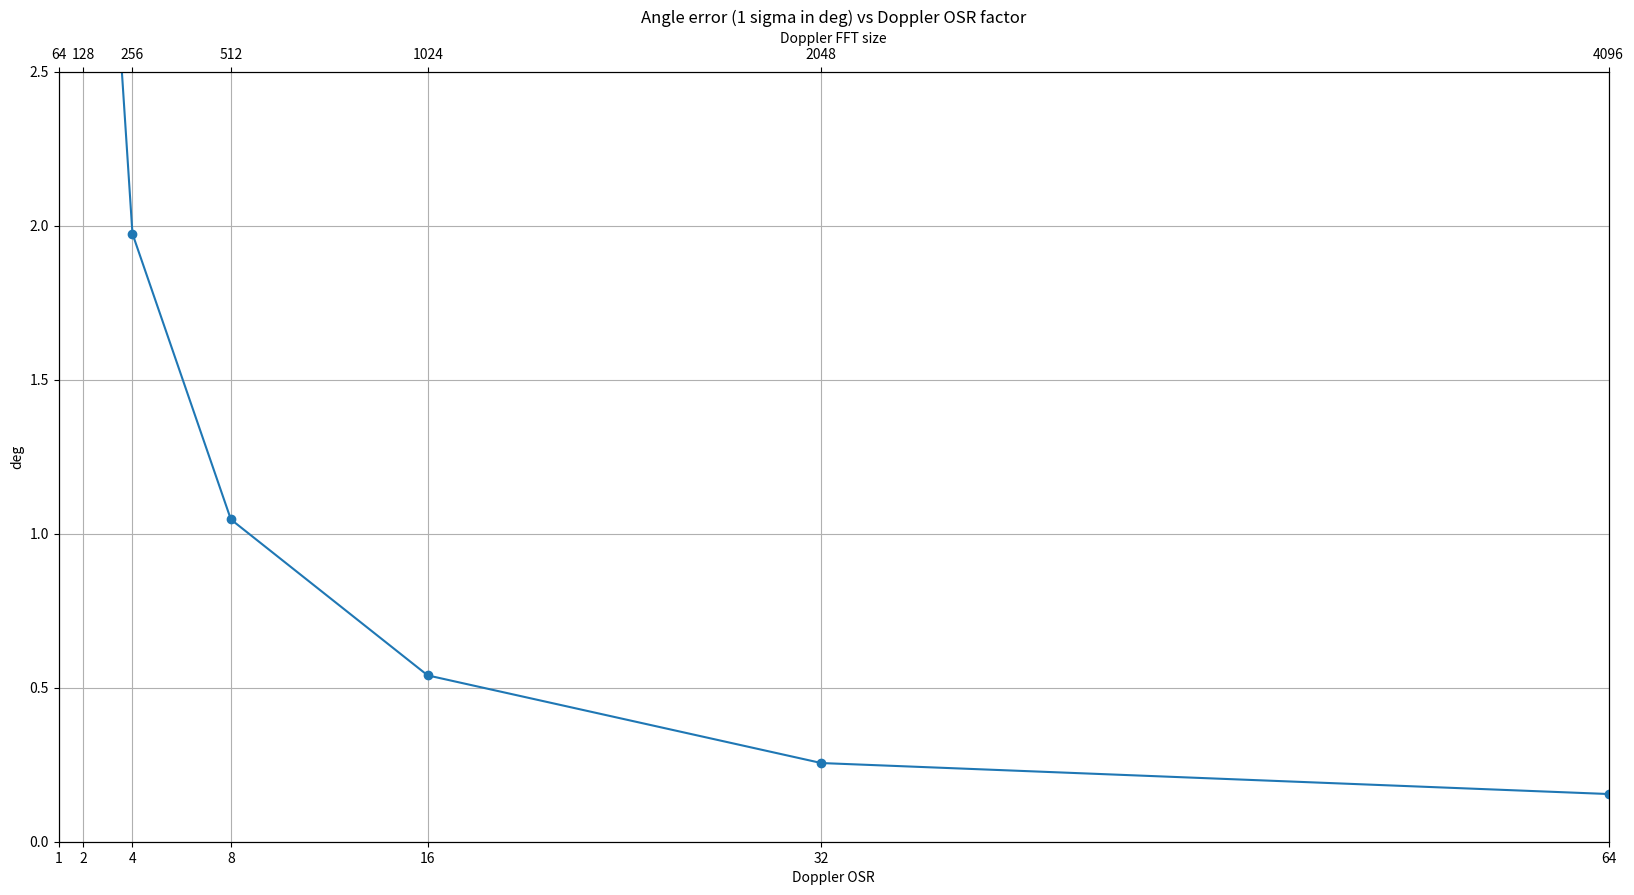
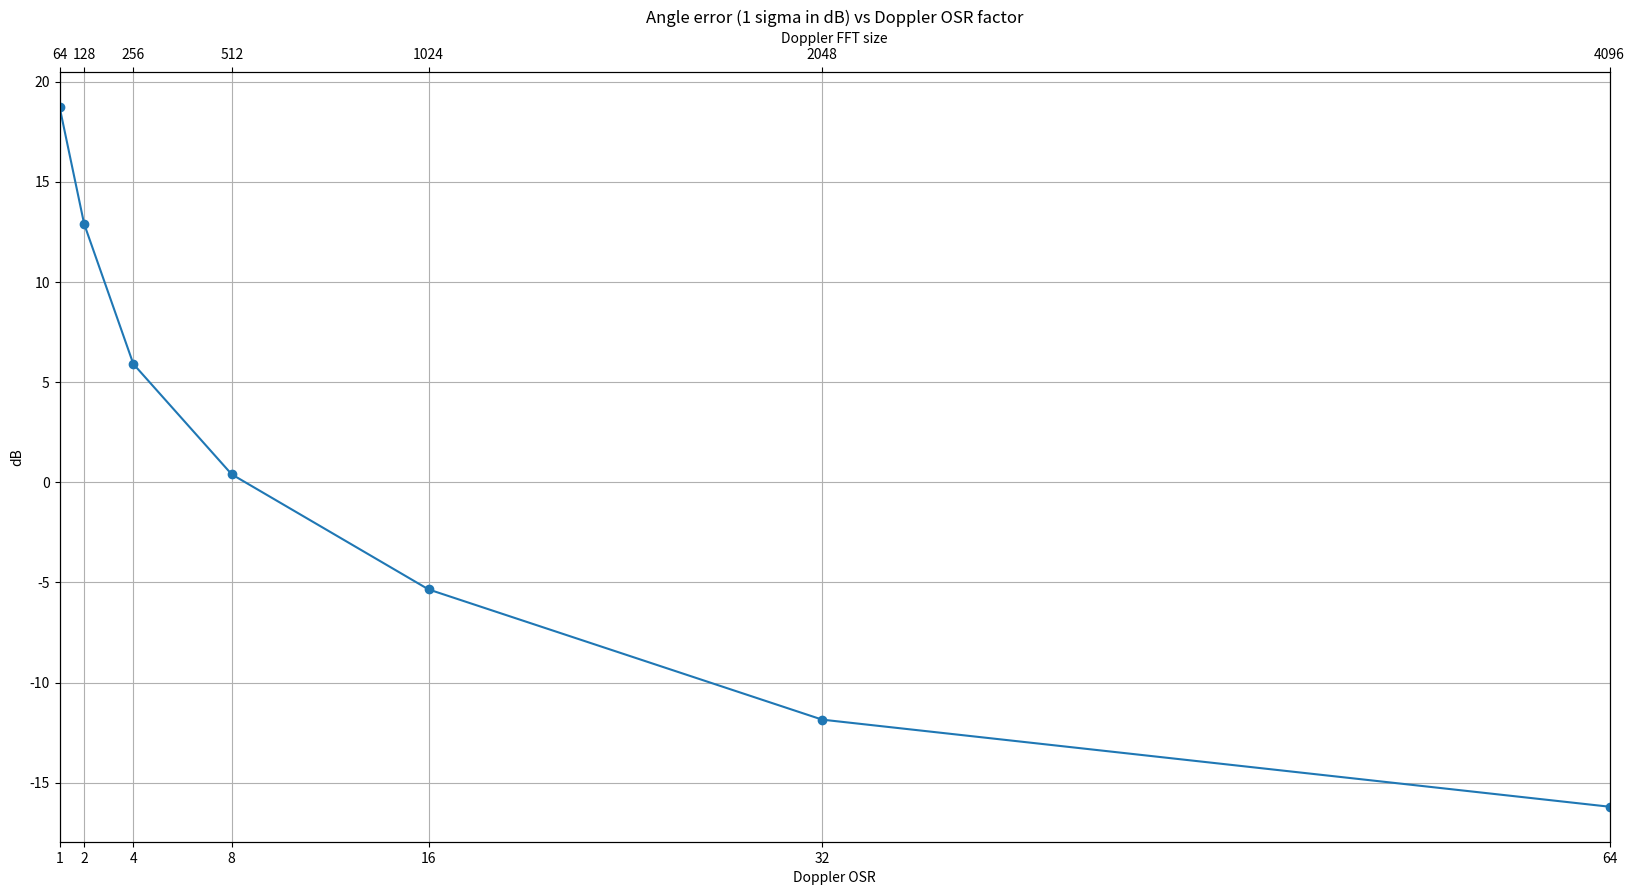
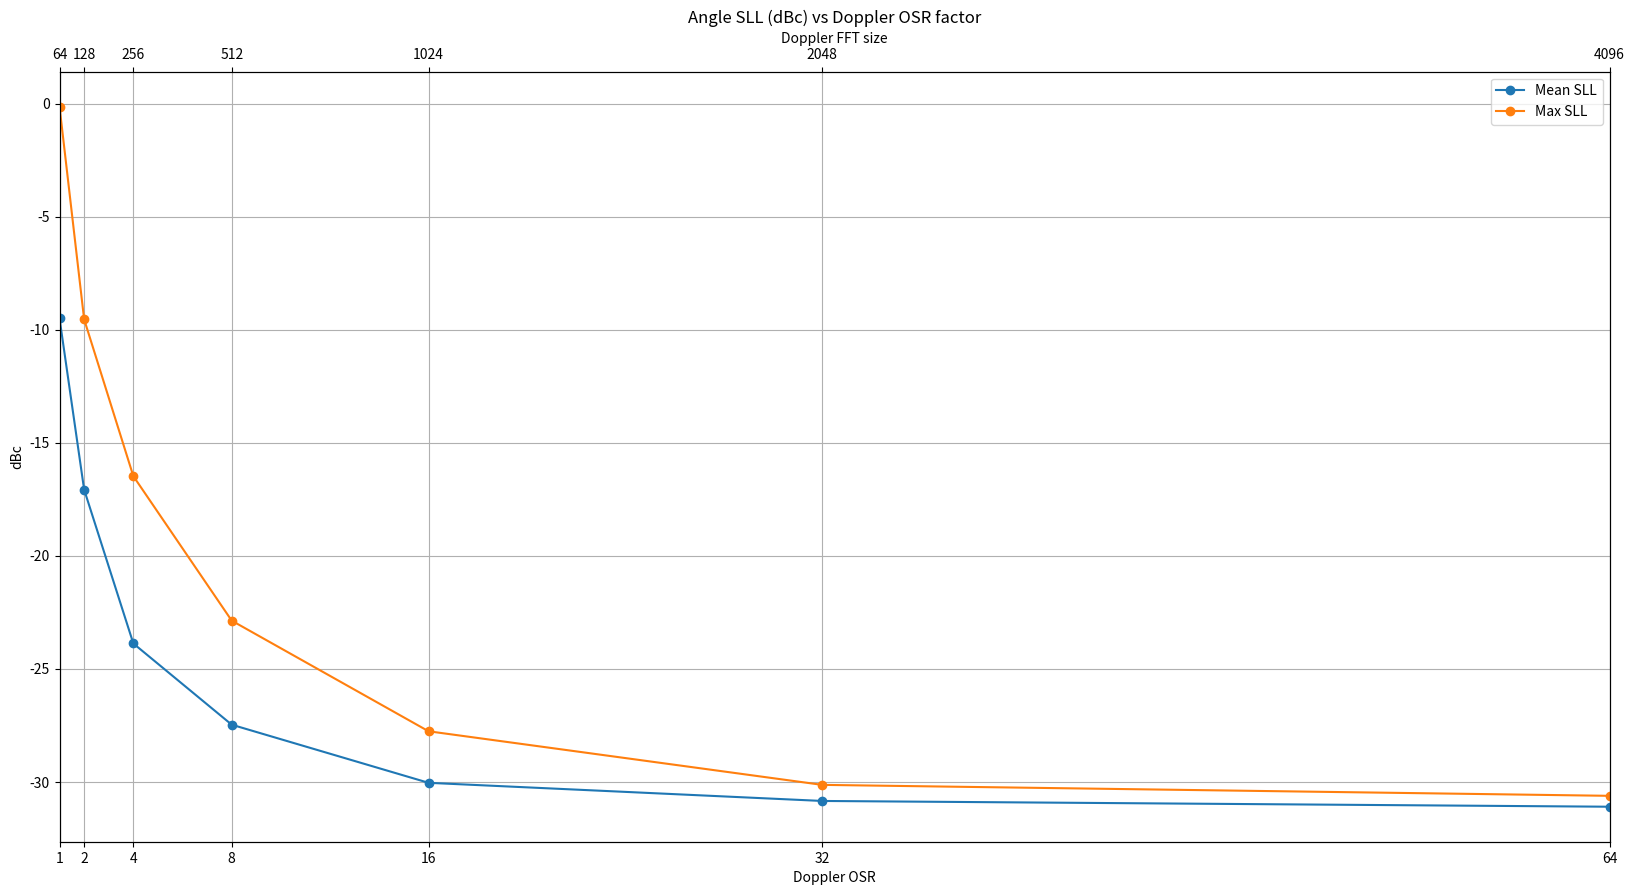

Source code (Python) for these figures, in order:
# -*- coding: utf-8 -*-
"""
Created on Mon Jan  9 22:22:48 2023

[redacted]
"""

"""
Fix bug in generation and application of Doppler correction

In this script, I have fixed a bug in the generation and application of the Doppler correction phase term for the MIMO syntesis.
This debug helped me to thoroughly understand the Doppler phase correction. The point to understand is that a true Doppler bin
doesn't have to be an integer bin. By doing an FFT and picking a peak, we can only sample integer bins. So, this fractional error
i.e true Doppler bin (which is a float) - detected Doppler bin (which is necessarily an integer) leads to an uncompensated phase error
in the MIMO array leading to angle error and SLLs. If the true Doppler bin lies exactly on a integer grid(with no fractional),
then the Doppler correction phase term becomes 1 and hence no doppler correction phase is required. Eg: If Vtrue/vRes is an integer,
then the DCM becomes unity (by chance!). But we have no control on the true velcoity of the target and hence it might or might not fall
on a bin. So we need to get as close to the true Doppler bin (float) as possible. This is achieved through an oversampled FFT evaluation.
Let us undersatnd this more closely. Consider a case where we have 64 ramps per Tx and 4 Txs. So the velres = Fc/64 * lamda/2.
The DCM becomes exp (1j*2*pi*k/64*n*64), where n is the Tx number and n varies from 0 to Ntx-1; k is Doppler bin = v/vRes.
Now, if k is exactly an integer and detection also picks up the same integer when 64 point Doppler FFT is performed on
the 64 chirp samples, then, k becomes an integer and the DCM becomes unity (64 cancels out in numerator and denominator, k and n take integer values). In this case,
luckily/coincidentally, no DCM is required while synthesizing the ULA. But consider a case when k is not an integer.
Now performing a Doppler FFT and picking the peak gives us a qunatized version of the k i.e we get int(k). As seen earlier,
if k is an integer (on the 64 scale), then the DCM terms becomes unity and this essentially means we are not applying any DCM.
But because of the error between the true Doppler bin and the quantized Doppler bin(which we call as the Doppler fractional error),
there is a Doppler residual phase on the MIMO which is un corrected. This leads to the ULA phase have phase jumps leading to
angle error and poor SLLs in the angle spectrum. To reduce this Doppler fractional error, we need to come as close to the true
Dopplr frequency as possible. This is achieved by using a oversampled FFT to obatin the Doppler bin (on the oversampled scale).
Since an oversampled FFT gives a more accurate estimate of the true Doppler frequency, we can get closer to the true Doppler frequency.
So, in the DCM phase term, the denominator is no longer 64 but may be 512 or 1024 depending on what point Doppler FFT we are performing.
So now, the numerator (64) and denominator do not cancel out anymore and also the Doppler bin 'k' is no more on the 64 scale but
it is on the oversampled FFT scale. The greater the oversampling factor (for the FFT computation), the closer we can get to the
true Doppler frequency and smaller the DCM error. But upto what point do we need to go? In other words what is the
oversampling FFT factor upto which the DCM error is tolerable. This we can get through a Monte Carlo simulation run.


"""


import numpy as np
import matplotlib.pyplot as plt
from scipy.signal import argrelextrema

plt.close('all')

np.random.seed(0)

"""Chirp Parameters """
chirpCenterFreq = 76.5e9 # Hz
chirpBW = 500e6 # Hz
lightSpeed = 3e8
interChirpTime = 44e-6 # sec
chirpSamplingRate = 1/interChirpTime
totalChirps = 512
numChirpsDetSegment = totalChirps//2
wavelength = lightSpeed/chirpCenterFreq
mimoSpacing = 2e-3 #m
spatialFs = wavelength/mimoSpacing

numADCSamp = 512#2048
numRx = 4
numTx = 4
numRangeSamp = numADCSamp//2
numChirpsPerTx = numChirpsDetSegment//numTx

numMIMOChannels = numTx * numRx

rangeRes = lightSpeed/(2*chirpBW)
velRes = (chirpSamplingRate/numChirpsPerTx) * (wavelength/2)

numAngleBins = 1024
angleAxis = np.arcsin((np.arange(-numAngleBins//2, numAngleBins//2))*(spatialFs/numAngleBins))*180/np.pi
angularRes = np.arcsin(spatialFs/numMIMOChannels)*180/np.pi

maxRange = rangeRes*np.arange(numRangeSamp)
maxBaseBandVelocity = (chirpSamplingRate/2) * (wavelength/2)

noiseFloorPerBindBFs = -90
totalNoisePowerdBFs = noiseFloorPerBindBFs + 10*np.log10(numADCSamp)
totalNoisePower = 10**(totalNoisePowerdBFs/10)
noiseSigma = np.sqrt(totalNoisePower)

numMonteCarlo = 50#50

targetRange = 35
rangeBin = targetRange/rangeRes #512
targetVelocity = np.random.uniform(0,maxBaseBandVelocity,numMonteCarlo)
targetVelocityBin = targetVelocity/velRes
doppBin = targetVelocityBin # 1

targetAnglesDeg = np.array([10])
numTargets = len(targetAnglesDeg)
targetAnglesRad = (targetAnglesDeg/180) * np.pi
phaseDelta = (2*np.pi*mimoSpacing*np.sin(targetAnglesRad))/wavelength

TargetSNR = 40#15 # dB. Set to a high value so that SNR doesnt limit the Doppler phase error
RCSdelta = 60#20 # dB
antennaPatternInducedPowerDelta = 20 # dB
strongTargetSNR = TargetSNR + RCSdelta + antennaPatternInducedPowerDelta
snrPerBin = np.array([TargetSNR])
signalPowerdBFs = noiseFloorPerBindBFs + snrPerBin
signalPower = 10**(signalPowerdBFs/10)
signalAmp = np.sqrt(signalPower)
signalPhase = np.exp(1j*np.random.uniform(-np.pi,np.pi,1))
signalPhasor = signalAmp*signalPhase

rangeSignal = np.exp(1j*2*np.pi*rangeBin*np.arange(numADCSamp)/numADCSamp)
dopplerSignal = np.exp(1j*2*np.pi*doppBin[None,:]*np.arange(numChirpsPerTx)[:,None]/numChirpsPerTx)
angleSignal = np.exp(1j*phaseDelta[:,None]*np.arange(numMIMOChannels)[None,:])

angleSignal3d = np.transpose((angleSignal.reshape(numTargets,numTx,numRx)), (0,2,1)) # 2, 4,18 # 4 Rxs each separated by lamda/2 and 4Txs each separated by 2lamda
dopplerPhaseAcrossTxs = np.exp(1j*2*np.pi*doppBin[None,:]*numChirpsPerTx*np.arange(numTx)[:,None]/numChirpsPerTx)

signal = signalPhasor[:,None,None,None,None,None] * rangeSignal[None,:,None,None,None,None] * dopplerSignal[None,None,:,None,None,:] * angleSignal3d[:,None,None,:,:,None] * dopplerPhaseAcrossTxs[None,None,None,None,:,:]
signal = np.sum(signal,axis=0)

noise = (noiseSigma/np.sqrt(2))*np.random.randn(numADCSamp*numChirpsPerTx*numRx*numTx*numMonteCarlo) \
    + 1j*(noiseSigma/np.sqrt(2))*np.random.randn(numADCSamp*numChirpsPerTx*numRx*numTx*numMonteCarlo)
noise = noise.reshape(numADCSamp,numChirpsPerTx,numRx,numTx,numMonteCarlo)

receivedSignal = signal + noise
receivedSignal = receivedSignal*np.blackman(numADCSamp)[:,None,None,None,None]
rfft = (np.fft.fft(receivedSignal,axis=0)/numADCSamp)[0:numRangeSamp,:,:,:,:]
detectedRangeBin = np.round(rangeBin).astype('int32')
dopplerSamples = rfft[detectedRangeBin,:,:,:,:]
angleWindow = np.hanning(numMIMOChannels)#np.kaiser(numMIMOChannels, beta=8)

dopplerOsrArray = 2**np.arange(0,7,1) ## Change this OSR factor from 1 to say 16 to see the impact of the DCM on the ULA phase
numOsr = len(dopplerOsrArray)
minAngleSllArray = np.zeros((numOsr,),dtype=np.float32)
meanAngleSllArray = np.zeros((numOsr,),dtype=np.float32)
maxAngleSllArray = np.zeros((numOsr,),dtype=np.float32)
angleErrorStdArray = np.zeros((numOsr,),dtype=np.float32)
angleErrorStddBArray = np.zeros((numOsr,),dtype=np.float32)

count = 0
for dopplerOSR in dopplerOsrArray:
    numDoppFFT = dopplerOSR*numChirpsPerTx #1024
    dfft = np.fft.fft(dopplerSamples,axis=0,n=numDoppFFT)/numChirpsPerTx
    dfftEnergy = np.mean(np.abs(dfft)**2,axis=(1,2))
    detectedDopplerBin = np.argmax(dfftEnergy,axis=0)
    mimoCoeff = dfft[detectedDopplerBin,:,:,np.arange(numMonteCarlo)]
    mimoCoeff = np.transpose(mimoCoeff,(1,2,0)) # Rx, Tx, numMontecarlo
    doppCorrMimoCoeff = mimoCoeff*np.conj(dopplerPhaseAcrossTxs)[None,:,:]
    doppCorrMimoCoeffFlatten = np.transpose(doppCorrMimoCoeff,(2,1,0)).reshape(numMonteCarlo,numMIMOChannels)
    anglePhaseDeg = np.unwrap(np.angle(doppCorrMimoCoeffFlatten),axis=1)*180/np.pi
    doppCorrMimoCoeffFlatten = doppCorrMimoCoeffFlatten*angleWindow[None,:]
    angleFFT = np.fft.fft(doppCorrMimoCoeffFlatten,axis=1,n=numAngleBins)/numMIMOChannels

    dopplerCorrection = np.exp(1j*2*np.pi*detectedDopplerBin[None,:]*numChirpsPerTx*np.arange(numTx)[:,None]/numDoppFFT)
    # dopplerCorrection = np.exp(1j*2*np.pi*doppBin*numChirpsPerTx*np.arange(numTx)/numDoppFFT)

    doppCorrMimoCoeff_inaccurateDoppler = mimoCoeff*np.conj(dopplerCorrection)[None,:,:]
    doppCorrMimoCoeffFlatten_inaccurateDoppler = np.transpose(doppCorrMimoCoeff_inaccurateDoppler,(2,1,0)).reshape(numMonteCarlo,numMIMOChannels)
    anglePhaseDegInaccDoppler = np.unwrap(np.angle(doppCorrMimoCoeffFlatten_inaccurateDoppler),axis=1)*180/np.pi

    doppCorrMimoCoeffFlatten_inaccurateDoppler = doppCorrMimoCoeffFlatten_inaccurateDoppler*angleWindow[None,:]
    angleFFT_inaccurateDoppler = np.fft.fft(doppCorrMimoCoeffFlatten_inaccurateDoppler,axis=1,n=numAngleBins)/numMIMOChannels
    angleFFT_inaccurateDopplerfftShifted = np.fft.fftshift(angleFFT_inaccurateDoppler,axes=(1,))
    angleSpectrum_inaccurateDopplerfftShifted = np.abs(angleFFT_inaccurateDopplerfftShifted)**2
    angleSpectrum_inaccurateDopplerfftShifted_dB = 10*np.log10(angleSpectrum_inaccurateDopplerfftShifted)
    angleSpectrum_inaccurateDopplerfftShifted_dB -= np.amax(angleSpectrum_inaccurateDopplerfftShifted_dB,axis=1)[:,None]

    """ Angle Error std"""
    objAngIndex = np.argmax(angleSpectrum_inaccurateDopplerfftShifted_dB,axis=1)
    objAngleDeg = angleAxis[objAngIndex]
    angleErrorDeg = targetAnglesDeg - objAngleDeg
    angleErrorStd = np.std(angleErrorDeg)
    angleErrorStddB = 20*np.log10(angleErrorStd)

    angleErrorStdArray[count] = angleErrorStd
    angleErrorStddBArray[count] = angleErrorStddB

    """ Angle SLLs computation"""

    sllValdBc = np.zeros((numMonteCarlo),dtype=np.float32)
    for ele1 in np.arange(numMonteCarlo):
        localMaxInd = argrelextrema(angleSpectrum_inaccurateDopplerfftShifted_dB[ele1,:],np.greater,axis=0,order=2)[0]
        try:
            sllInd = np.argsort(angleSpectrum_inaccurateDopplerfftShifted_dB[ele1,localMaxInd])[-2] # 1st SLL
            sllValdBc[ele1] = angleSpectrum_inaccurateDopplerfftShifted_dB[ele1,localMaxInd[sllInd]]
        except IndexError:
            sllValdBc[ele1] = 0

    meanAngleSllArray[count] = np.mean(sllValdBc)
    maxAngleSllArray[count] = np.amax(sllValdBc)
    minAngleSllArray[count] = np.amin(sllValdBc)

    count += 1

xAxisLabel = [str(ele) for ele in dopplerOsrArray]
numDoppFFTArray = dopplerOsrArray*numChirpsPerTx



fig1 = plt.figure(1,figsize=(20,10))
ax1 = fig1.add_subplot(111)
plt.title('Angle error (1 sigma in deg) vs Doppler OSR factor')
ax1.plot(dopplerOsrArray,angleErrorStdArray,'-o')
ax1.set_xlabel('Doppler OSR')
ax1.set_ylabel('deg')
plt.grid(True)
ax1.set_xticks(dopplerOsrArray)
ax1.set_xlim(dopplerOsrArray[0], dopplerOsrArray[-1])
ax1.set_ylim(0, 2.5)
ax2 = ax1.twiny()
ax2.set_xlim(numDoppFFTArray[0], numDoppFFTArray[-1])
ax2.set_xticks(numDoppFFTArray)
ax2.set_xlabel("Doppler FFT size")
ax2.set_xticklabels(numDoppFFTArray)



fig2 = plt.figure(2,figsize=(20,10))
ax1 = fig2.add_subplot(111)
plt.title('Angle error (1 sigma in dB) vs Doppler OSR factor')
ax1.plot(dopplerOsrArray,angleErrorStddBArray,'-o')
ax1.set_xlabel('Doppler OSR')
ax1.set_ylabel('dB')
plt.grid(True)
ax1.set_xticks(dopplerOsrArray)
ax1.set_xlim(dopplerOsrArray[0], dopplerOsrArray[-1])
ax2 = ax1.twiny()
ax2.set_xlim(numDoppFFTArray[0], numDoppFFTArray[-1])
ax2.set_xticks(numDoppFFTArray)
ax2.set_xlabel("Doppler FFT size")
ax2.set_xticklabels(numDoppFFTArray)



fig3 = plt.figure(3,figsize=(20,10))
ax1 = fig3.add_subplot(111)
plt.title('Angle SLL (dBc) vs Doppler OSR factor')
# plt.plot(dopplerOsrArray,minAngleSllArray,'-o',label='Min SLL')
ax1.plot(dopplerOsrArray,meanAngleSllArray,'-o',label='Mean SLL')
ax1.plot(dopplerOsrArray,maxAngleSllArray,'-o',label='Max SLL')
ax1.set_xlabel('Doppler OSR')
ax1.set_ylabel('dBc')
plt.grid(True)
ax1.set_xticks(dopplerOsrArray)
ax1.legend()
ax1.set_xlim(dopplerOsrArray[0], dopplerOsrArray[-1])
ax2 = ax1.twiny()
ax2.set_xlim(numDoppFFTArray[0], numDoppFFTArray[-1])
ax2.set_xticks(numDoppFFTArray)
ax2.set_xlabel("Doppler FFT size")
ax2.set_xticklabels(numDoppFFTArray)






